pico-8 play session: no input (idle), after a click and taps of 🅾, ❎, 🅾+❎, 🅾 in the second before t = 0

[t = 2 s] idle ~2s (no d-pad/buttons)
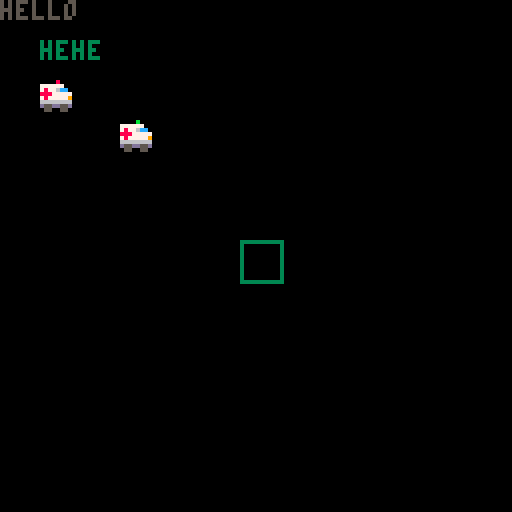

pico-8 cartridge
version 42
__lua__
cls()
car=1
counter=0

function _update()
	counter+=.1
	if counter<1 then
		sset(12,0,8) --red
	elseif counter<2 then
		sset(12,0,12) --blue
	else
		counter=0
	end
end

function _draw()
 cls()
 spr(1,10,20)
 print("hello", 5)
 sset(12,0,11)
 spr(1,30,30)
 cursor(10,10,3)
 rect(60,60,70,70)
 print("hehe")
	end
__gfx__
000000000000c0000000000000000000000000000000000000000000000000000000000000000000000000000000000000000000000000000000000000000000
00000000777777000000000000000000000000000000000000000000000000000000000000000000000000000000000000000000000000000000000000000000
0070070078776cc00000000000000000000000000000000000000000000000000000000000000000000000000000000000000000000000000000000000000000
00077000888777770000000000000000000000000000000000000000000000000000000000000000000000000000000000000000000000000000000000000000
00077000787777790000000000000000000000000000000000000000000000000000000000000000000000000000000000000000000000000000000000000000
00700700666666660000000000000000000000000000000000000000000000000000000000000000000000000000000000000000000000000000000000000000
00000000d55dd55d0000000000000000000000000000000000000000000000000000000000000000000000000000000000000000000000000000000000000000
00000000055005500000000000000000000000000000000000000000000000000000000000000000000000000000000000000000000000000000000000000000
__map__
0000000000000000000000000000000000000000000000000000000000000000000000000000000000000000000000000000000000000000000000000000000000000000000000000000000000000000000000000000000000000000000000000000000000000000000000000000000000000000000000000000000000000000
0000000000000000000000000000000000000000000000000000000000000000000000000000000000000000000000000000000000000000000000000000000000000000000000000000000000000000000000000000000000000000000000000000000000000000000000000000000000000000000000000000000000000000
0000000000000000000000000000000000000000000000000000000000000000000000000000000000000000000000000000000000000000000000000000000000000000000000000000000000000000000000000000000000000000000000000000000000000000000000000000000000000000000000000000000000000000
0101020203030404050506060707080800000000000000000000000000000000000000000000000000000000000000000000000000000000000000000000000000000000000000000000000000000000000000000000000000000000000000000000000000000000000000000000000000000000000000000000000000000000
0101020203030404050506060707080800000000000000000000000000000000000000000000000000000000000000000000000000000000000000000000000000000000000000000000000000000000000000000000000000000000000000000000000000000000000000000000000000000000000000000000000000000000
